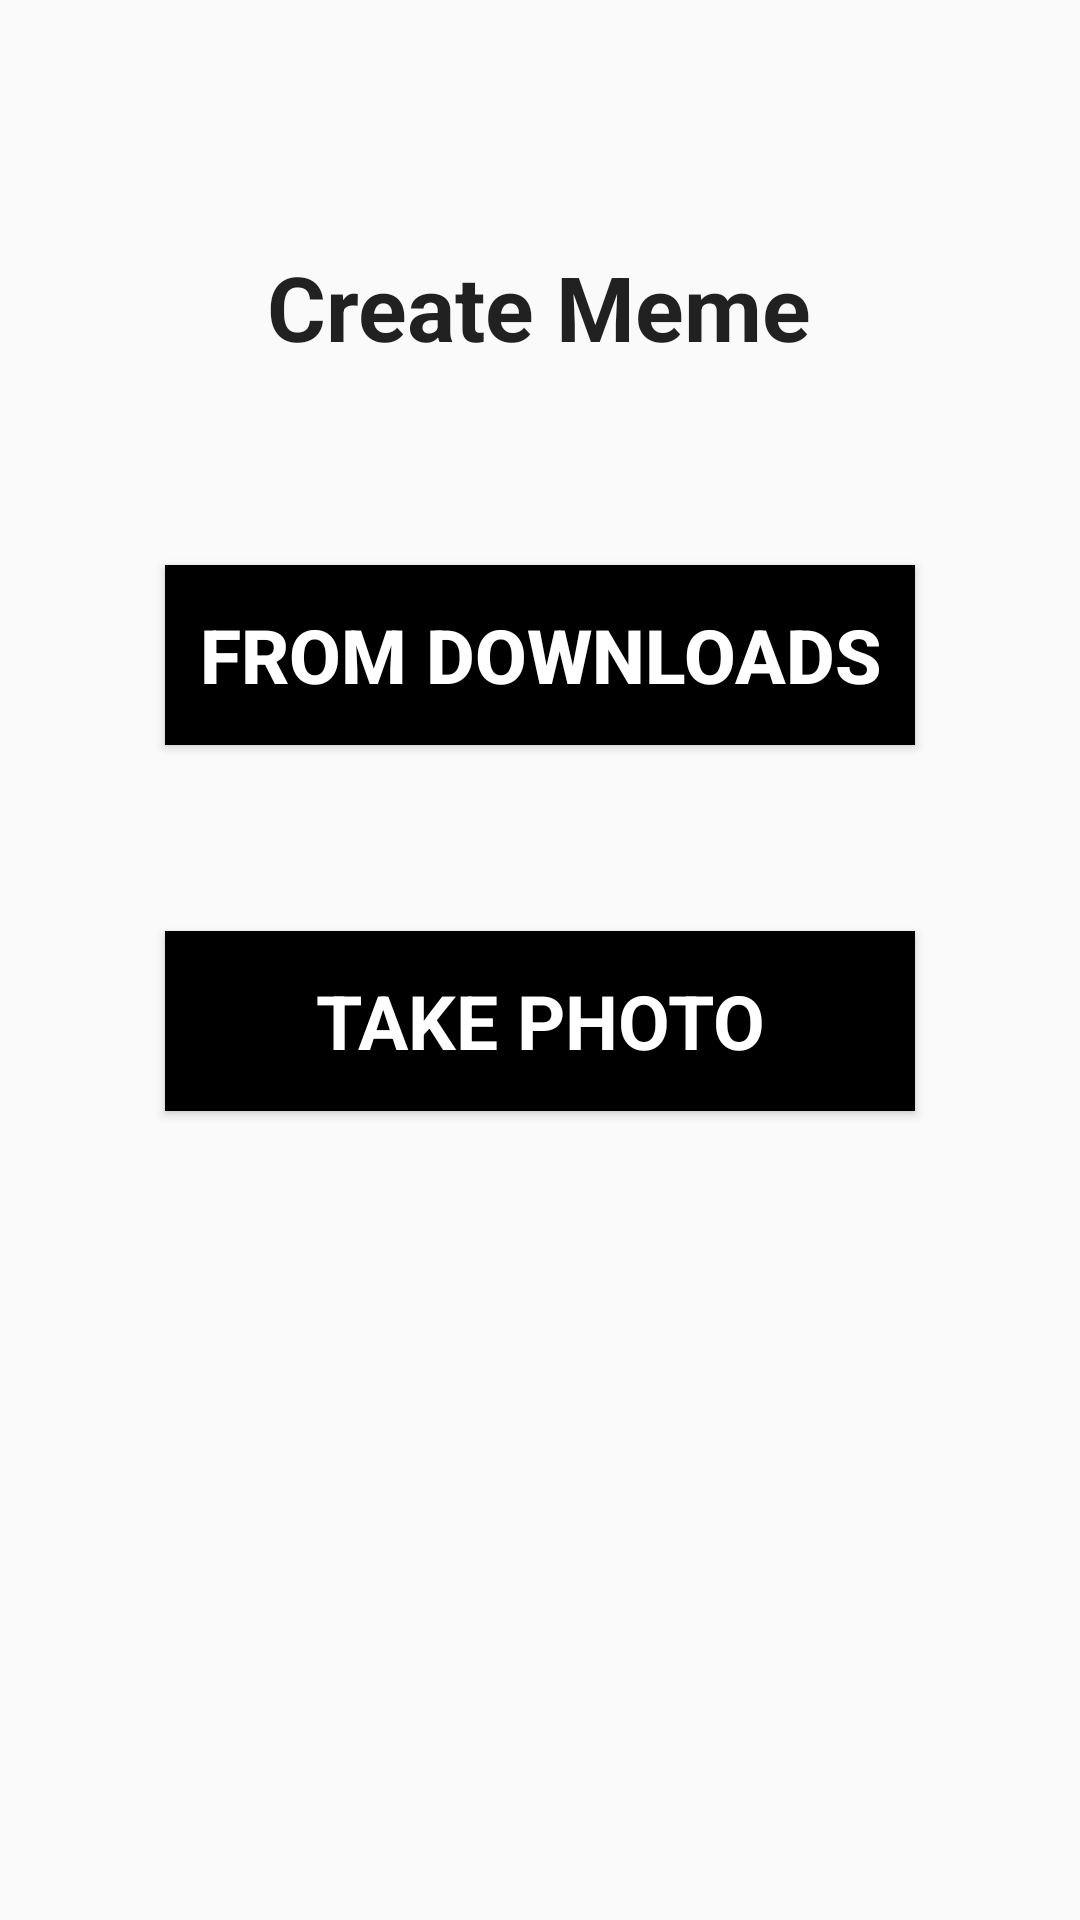

The Android layout XML behind this screen, and the referenced resources:
<!-- AndroidManifest.xml: application theme Theme.AppCompat.Light.NoActionBar -->
<!-- res/layout/content_create_meme.xml -->
<?xml version="1.0" encoding="utf-8"?>
<RelativeLayout xmlns:android="http://schemas.android.com/apk/res/android"
    xmlns:app="http://schemas.android.com/apk/res-auto"
    android:layout_width="match_parent"
    android:layout_height="match_parent"
    android:paddingBottom="@dimen/activity_vertical_margin"
    android:paddingLeft="@dimen/activity_horizontal_margin"
    android:paddingRight="@dimen/activity_horizontal_margin"
    android:paddingTop="@dimen/activity_vertical_margin"
    app:layout_behavior="@string/appbar_scrolling_view_behavior">

    <TextView
        android:layout_width="wrap_content"
        android:layout_height="wrap_content"
        android:textAppearance="?android:attr/textAppearanceLarge"
        android:text="Create Meme"
        android:textSize="30dp"
        android:id="@+id/createMemeTitle"
        android:textStyle="bold"
        android:typeface="sans"
        android:layout_marginTop="82dp"
        android:layout_alignParentTop="true"
        android:layout_centerHorizontal="true" />

    <Button
        android:layout_width="250dp"
        android:layout_height="60dp"
        android:text="From Downloads"
        android:id="@+id/goToDownloadsButton"
        android:background="#000000"
        style="@style/button_text"
        android:layout_marginTop="66dp"
        android:layout_below="@+id/createMemeTitle"
        android:layout_alignLeft="@+id/takePhotoButton"
        android:layout_alignStart="@+id/takePhotoButton" />

    <Button
        android:layout_width="250dp"
        android:layout_height="60dp"
        android:text="Take Photo"
        android:id="@+id/takePhotoButton"
        android:typeface="normal"
        android:background="#000000"
        style="@style/button_text"
        android:layout_marginTop="62dp"
        android:layout_below="@+id/goToDownloadsButton"
        android:layout_centerHorizontal="true" />


</RelativeLayout>
<!-- resources referenced by this layout -->
<resources>
  <style name="button_text">
          <item name="android:layout_width">fill_parent</item>
          <item name="android:layout_height">wrap_content</item>
          <item name="android:textColor">#ffffff</item>
          <item name="android:gravity">center</item>
          <item name="android:textSize">25dp</item>
          <item name="android:textStyle">bold</item>
          <item name="android:shadowColor">#000000</item>
          <item name="android:shadowDx">1</item>
          <item name="android:shadowDy">1</item>
          <item name="android:shadowRadius">2</item>
      </style>
</resources>
